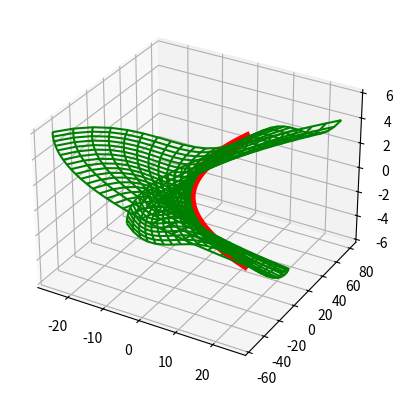

Recreate this plot in Python.
import matplotlib.pyplot as plt
import numpy as np

# Пытаюсь отрисовать поверхность, у которой в каком-то месте скорости будут коллинеарны (но не нулевые)

# Создание параметров
u = np.linspace(-5, 5, 30)
v = np.linspace(-5, 5, 30)
U, V = np.meshgrid(u, v)

# Уравнения поверхности (например, сфера)
#X = U + V
#Y = (U + V)**2
#Z = (U - V)**2

# При  v = 0, вектора должны совпадать
X = U**2/2 + U*V - V**2/2   # dx/du = u + v,      dx/dv = u - v
Y = U**2/2 + U*V + V**3/3   # dy/du = u + v,      dy/dv = u + v^2
Z = U + np.sin(V)           # dz/du = 1,          dz/dv = cos(v)

X1 = u**2/2
Y1 = u**2/2
Z1 = u

# Отрисовка
fig = plt.figure()
ax = fig.add_subplot(111, projection='3d')
ax.plot_wireframe(X, Y, Z, color = 'green')
ax.plot(X1, Y1, Z1, color = 'red', linewidth = 8)
plt.show()
